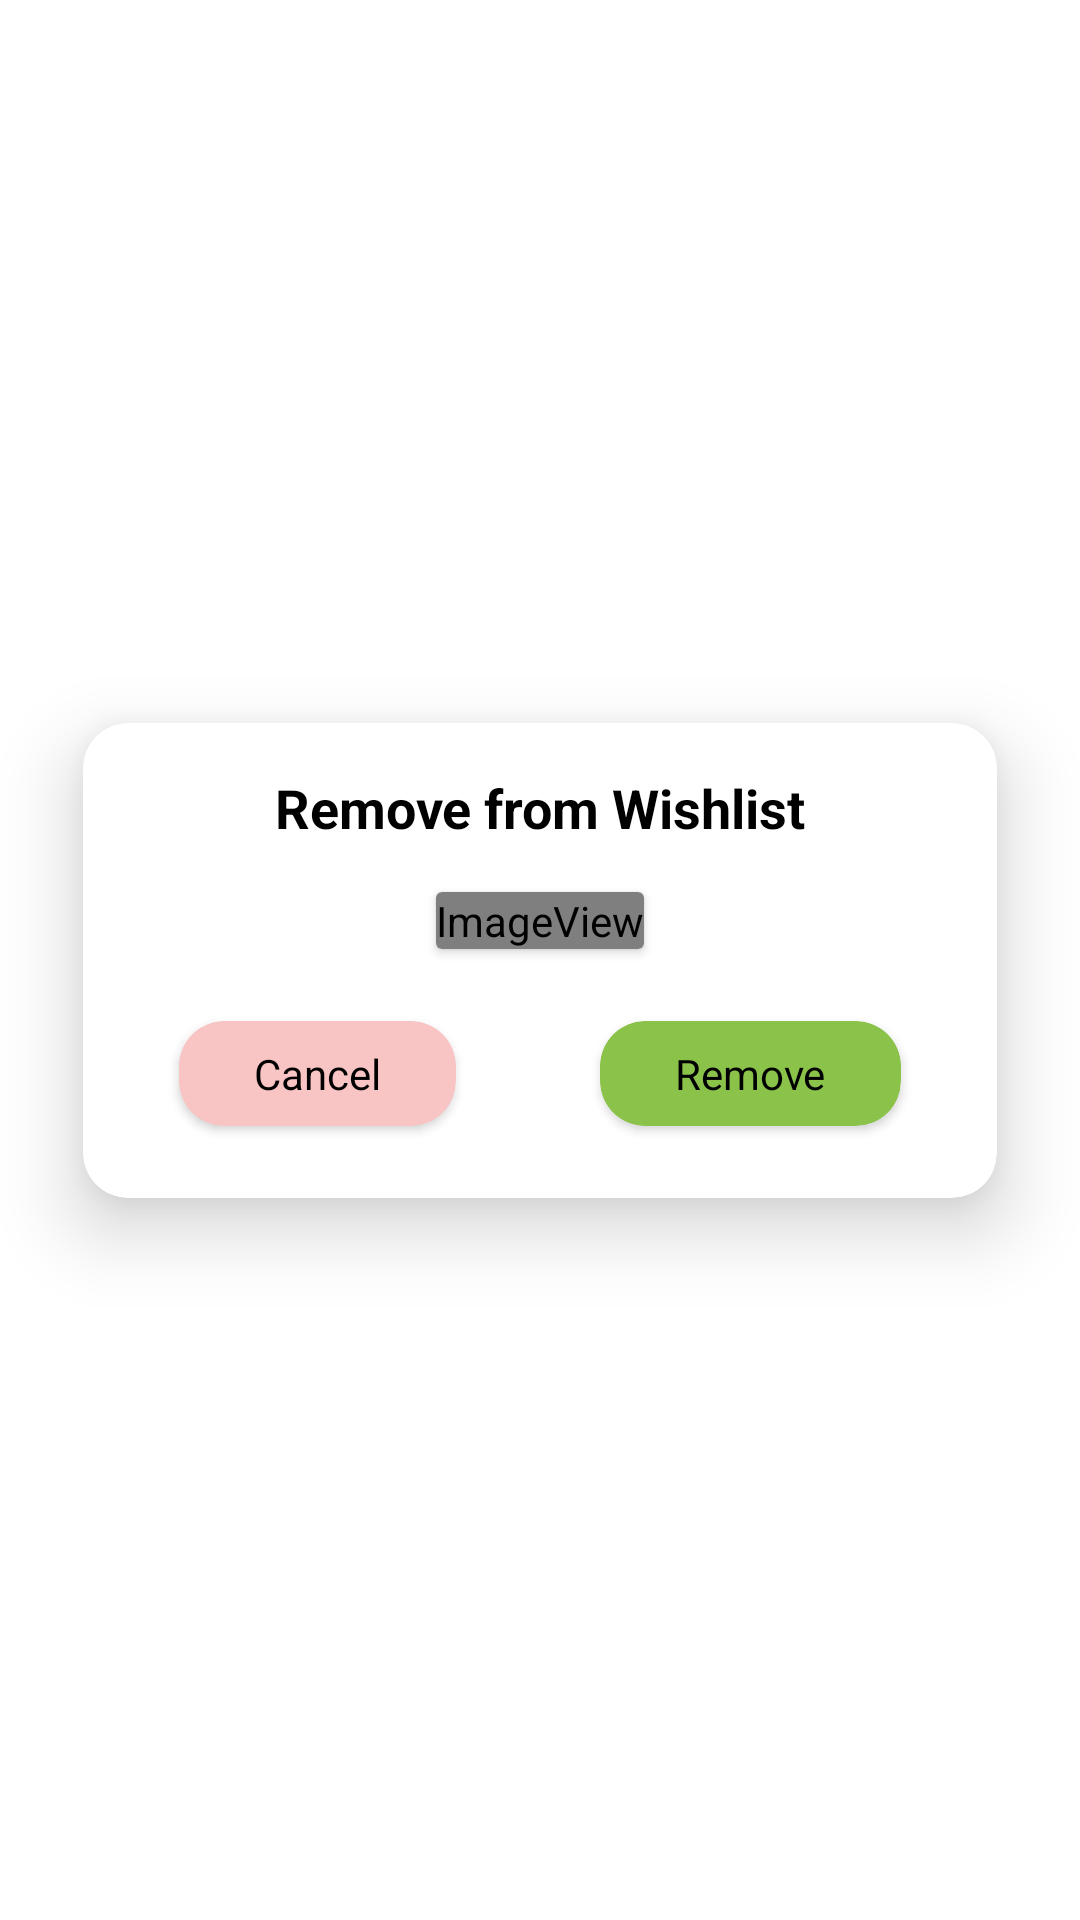

The Android layout XML behind this screen, and the referenced resources:
<!-- AndroidManifest.xml: application theme Theme.P05TeamB -->
<!-- res/layout/remove_wislist.xml -->
<?xml version="1.0" encoding="utf-8"?>
<androidx.constraintlayout.widget.ConstraintLayout xmlns:android="http://schemas.android.com/apk/res/android"
    xmlns:app="http://schemas.android.com/apk/res-auto"
    xmlns:tools="http://schemas.android.com/tools"
    android:layout_width="match_parent"
    android:layout_height="match_parent">

    <androidx.cardview.widget.CardView
        android:id="@+id/cardView15"
        android:layout_width="wrap_content"
        android:layout_height="wrap_content"
        android:layout_marginStart="1dp"
        android:layout_marginEnd="1dp"
        app:cardBackgroundColor="#FFFFFF"
        app:cardCornerRadius="15dp"
        app:cardElevation="15dp"
        app:layout_constraintBottom_toBottomOf="parent"
        app:layout_constraintEnd_toEndOf="parent"
        app:layout_constraintStart_toStartOf="parent"
        app:layout_constraintTop_toTopOf="parent">

        <androidx.constraintlayout.widget.ConstraintLayout
            android:layout_width="match_parent"
            android:layout_height="wrap_content">

            <TextView
                android:id="@+id/dTitle"
                android:layout_width="wrap_content"
                android:layout_height="wrap_content"
                android:layout_marginTop="16dp"
                android:text="Remove from Wishlist"
                android:textColor="#000000"
                android:textSize="18sp"
                android:textStyle="bold"
                app:layout_constraintEnd_toEndOf="parent"
                app:layout_constraintStart_toStartOf="parent"
                app:layout_constraintTop_toTopOf="parent" />

            <androidx.cardview.widget.CardView
                android:id="@+id/picCard"
                android:layout_width="wrap_content"
                android:layout_height="wrap_content"
                android:layout_marginTop="16dp"
                app:layout_constraintEnd_toEndOf="parent"
                app:layout_constraintStart_toStartOf="parent"
                app:layout_constraintTop_toBottomOf="@+id/dTitle">

                <ImageView
                    android:id="@+id/wishlistPic"
                    android:layout_width="wrap_content"
                    android:layout_height="wrap_content"
                    app:srcCompat="@android:drawable/sym_def_app_icon" />
            </androidx.cardview.widget.CardView>

            <androidx.cardview.widget.CardView
                android:id="@+id/dNegativeCard"
                android:layout_width="wrap_content"
                android:layout_height="wrap_content"
                android:layout_marginStart="32dp"
                android:layout_marginTop="24dp"
                android:layout_marginEnd="24dp"
                android:layout_marginBottom="24dp"
                app:cardBackgroundColor="#F8C4C4"
                app:cardCornerRadius="15dp"
                app:layout_constraintBottom_toBottomOf="parent"
                app:layout_constraintEnd_toStartOf="@+id/dPositiveCard"
                app:layout_constraintHorizontal_bias="0.5"
                app:layout_constraintStart_toStartOf="parent"
                app:layout_constraintTop_toBottomOf="@+id/picCard">

                <TextView
                    android:id="@+id/dNegativeText"
                    android:layout_width="wrap_content"
                    android:layout_height="wrap_content"
                    android:paddingLeft="25dp"
                    android:paddingTop="8dp"
                    android:paddingRight="25dp"
                    android:paddingBottom="8dp"
                    android:text="Cancel"
                    android:textColor="#000000" />
            </androidx.cardview.widget.CardView>

            <androidx.cardview.widget.CardView
                android:id="@+id/dPositiveCard"
                android:layout_width="wrap_content"
                android:layout_height="wrap_content"
                android:layout_marginStart="24dp"
                android:layout_marginTop="24dp"
                android:layout_marginEnd="32dp"
                android:layout_marginBottom="24dp"
                app:cardBackgroundColor="#8BC34A"
                app:cardCornerRadius="15dp"
                app:layout_constraintBottom_toBottomOf="parent"
                app:layout_constraintEnd_toEndOf="parent"
                app:layout_constraintHorizontal_bias="0.5"
                app:layout_constraintStart_toEndOf="@+id/dNegativeCard"
                app:layout_constraintTop_toBottomOf="@+id/picCard">

                <TextView
                    android:id="@+id/dPositiveText"
                    android:layout_width="wrap_content"
                    android:layout_height="wrap_content"
                    android:paddingLeft="25dp"
                    android:paddingTop="8dp"
                    android:paddingRight="25dp"
                    android:paddingBottom="8dp"
                    android:text="Remove"
                    android:textColor="#000000" />
            </androidx.cardview.widget.CardView>

        </androidx.constraintlayout.widget.ConstraintLayout>
    </androidx.cardview.widget.CardView>
</androidx.constraintlayout.widget.ConstraintLayout>
<!-- resources referenced by this layout -->
<resources>
  <style name="Theme.P05TeamB" parent="Theme.MaterialComponents.DayNight.NoActionBar">
          
          <item name="colorPrimary">@color/black</item>
          <item name="colorPrimaryVariant">@color/black</item>
          <item name="colorOnPrimary">@color/white</item>
          
          <item name="colorSecondary">@color/teal_200</item>
          <item name="colorSecondaryVariant">@color/teal_700</item>
          <item name="colorOnSecondary">@color/black</item>
          
          <item name="android:statusBarColor" tools:targetApi="l">?attr/colorPrimaryVariant</item>
          
          <item name="searchViewStyle">@style/AppSearchView</item>
          <item name="android:windowSplashScreenIconBackgroundColor">@color/white</item>
  
      </style>
  <color name="black">#FF000000</color>
  <color name="white">#FFFFFFFF</color>
  <color name="teal_200">#FF03DAC5</color>
  <color name="teal_700">#FF018786</color>
  <style name="AppSearchView" parent="Widget.AppCompat.SearchView">
          <item name="android:textSize">15sp</item>
          
          <item name="android:textColorPrimary">@color/custom_gray</item>
          
          <item name="android:textColorSecondary">@color/custom_gray</item>
          <item name="android:textColorHint">@color/custom_gray</item>
      </style>
  <color name="custom_gray">#FF7E7E7E</color>
</resources>
